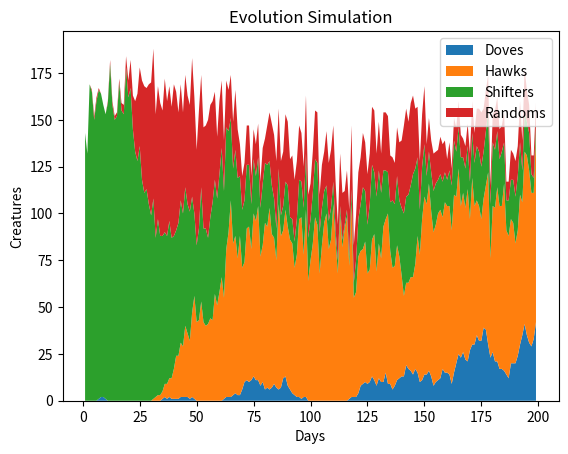

Source code (Python):
import random 
import matplotlib.pyplot as plt 

'''class Dove():
    species = 'D'
    def init(self, Hawkmatchup):
        self.Hawkmatchup = Hawkmatchup

class Hawk():
    species = 'H'
    def init(self, Dovematchup):
        self.Dovematchup = Dovematchup

class Shifter():
    species = 'S'
    def init(self, Dovematchup, Hawkmatchup):
        self.Dovematchup = Dovematchup
        self.Hawkmatchup = Hawkmatchup

class Randomer():
    species = 'R'
    def init(self, Doveodds, Hawkodds, Dovematchup, Hawkmatchup):
        self.Doveodds = Doveodds
        self.Hawkodds = Hawkodds
        self.Dovematchup = Dovematchup  
        self.Hawkmatchup = Hawkmatchup'''

def payoff_matrix(creature1, creature2):
    #reduced payoff for shifters, multiplicative
    sval = 0.70
    randomval = random.random()
    #convert Randomers to Hawk/Dove
    if creature1 == 'R':
        if randomval < 0.5:
            creature1 = 'D'
        else:
            creature1 = 'H'
    if creature2 == 'R':
        if randomval < 0.5:
            creature2 = 'D'
        else:
            creature2 = 'H'

    if creature1 == creature2:
        #50-50!
        if creature1 == 'D':
            return (1, 1)
        #hawks fight each other and lose a lot of energy.
        if creature1 == 'H':
            return (0, 0)
        #both shifters.
        if creature1 == 'S':
            return (1*sval, 1*sval)
    else:
        #shifters
        if creature1 == 'S':
            #become a Hawk-ish if it's a Dove
            if creature2 == 'D':
                return (1.5*sval, 0.5)
            #become a Dove-ish if it's a Hawk 
            if creature2 == 'H':
                return (0.5*sval, 1.5)
        #same shifter logic but for creature2 first
        elif creature2 == 'S':
            if creature1 == 'D':
                return (0.5, 1.5*sval)
            if creature1 == 'H':
                return (1.5, 0.5*sval)
        #not shifters
        else:
        #hawk takes 1/2 of dove's piece and eats it before eating its own piece
            if creature1 == 'D':
                return (0.5, 1.5)
            if creature1 == 'H':
                return (1.5, 0.5)
            
#arbitrary number
init_creatures = 200

num_creatures = init_creatures

#initialize list
creature_list = []
doves = 0
hawks = 0
shifters = 200
randoms = init_creatures-doves-hawks-shifters
for _ in range(doves):
    creature_list.append('D')
for _ in range(hawks):
    creature_list.append('H')
for _ in range(shifters):
    creature_list.append('S')
for _ in range(randoms):
    creature_list.append('R')

#basically, the doves are doves (nice and split equally)
#hawks are hawks (unfair and take more for themselves, but hawk vs hawk is bad)
#shifters are smart shifters (shifts into best outcome, but pays cost for maintaining big brain)
#randomers are dumb shifters (randomly 50/50s it)

'''for i in range(init_creatures):
    chancevariable = random.random()
    #half and half append D or H 
    #if chancevariable < 0.5:
    if 0 < chancevariable < 1/4: 
        creature_list.append('D')
        doves += 1
    elif 1/4 < chancevariable < 2/4:
        creature_list.append('H')
        hawks += 1
    elif 2/4 < chancevariable < 3/4:
        creature_list.append('R')
        randoms += 1 
    else:
        creature_list.append('S')
        shifters += 1
    if 0 < i < 5:
        creature_list.append('D')
        doves += 1
    if 5 < i < 10:
        creature_list.append('H')
        hawks += 1
    if 10 < i < 15: 
        creature_list.append('S')
        shifters += 1
    else:
        creature_list.append('R')
        randoms += 1 '''
    
days = []
dove_counts = []
hawk_counts = []
shifter_counts = []
random_counts = []
all_creature_types = ['D', 'H', 'S', 'R']
meeting_chance_init = 0.95
num_days_for_sim = 200
for i in range(1, num_days_for_sim):
    
    #gen_scores
    #print(creature_list)
    num_creatures = len(creature_list)
    payoff_list = [0]*num_creatures

    #set up random matches
    shuffled_indices = list(range(num_creatures))
    random.shuffle(shuffled_indices)

    for counter in range(0, num_creatures-1, 2):
        #chance of meeting another creature
        creaturetype1 = shuffled_indices[counter]
        creaturetype2 = shuffled_indices[counter+1]
        #95% of creatures meet each other, multiplied by num_creatures/200.
        if random.random() < num_creatures/(init_creatures/meeting_chance_init):
            #make the payoff tuple
            payoffs = payoff_matrix(
                creature_list[creaturetype1], 
                creature_list[creaturetype2])
            #save the values at the indexes for the CREATURES we paired. 
            payoff_list[creaturetype1] = payoffs[0]
            payoff_list[creaturetype2] = payoffs[1]
        else:
            #these lucky creatures get their box of 2 food all to themselves.
            payoff_list[creaturetype1] = 2
            payoff_list[creaturetype2] = 2

    #evolve
    new_creature_list = []
    mutation_rate = 0.001 
    for pre_replication_creature in range(len(creature_list)):
        payoff = float(payoff_list[pre_replication_creature])
        reproduction_rate = max(0, payoff)
        while reproduction_rate > 0:
            if random.random() < reproduction_rate:
                if random.random() < mutation_rate:
                    mutated_creature = random.choice(all_creature_types)
                    new_creature_list.append(mutated_creature)
                else:
                    new_creature_list.append(creature_list[pre_replication_creature])
            reproduction_rate -= 1
    random.shuffle(new_creature_list)
    days.append(i)
    dove_counts.append(new_creature_list.count('D'))
    hawk_counts.append(new_creature_list.count('H'))
    shifter_counts.append(new_creature_list.count('S'))
    random_counts.append(new_creature_list.count('R'))
    creature_list = new_creature_list
    
# after the simulation loop finishes:
plt.figure()

plt.stackplot(days,
              dove_counts,
              hawk_counts,
              shifter_counts,
              random_counts,
              labels=['Doves','Hawks','Shifters','Randoms'])

plt.xlabel('Days')
plt.ylabel('Creatures')
plt.title('Evolution Simulation')
plt.legend(loc='upper right')

plt.show()

